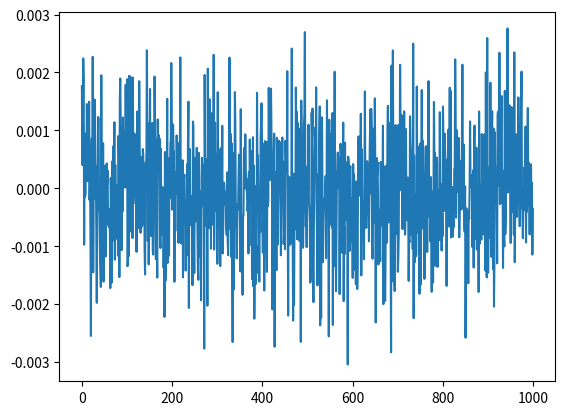

Python code for this plot: (Note: this script raises an exception after producing the figure.)
import numpy as np
import matplotlib.pyplot as plt
from scipy.signal import find_peaks

np.random.seed(0)

Y = np.zeros(1000)

# [redacted]

#peaks, _ = find_peaks(Y, height=1, distance=100)

# make data noisy
Y = Y + 10e-4 * np.random.randn(len(Y))
# find_peaks gets the maxima, so we multiply our signal by -1
#Y *= -1 
# get the actual peaks
peaks, _ = find_peaks(Y, height=0.002, distance=100)
print(peaks)
print(Y[peaks])
peaks = np
# multiply back for plotting purposes
Y *= 1
plt.plot(Y)
plt.plot(peaks, Y[peaks], "x")
plt.show(h)